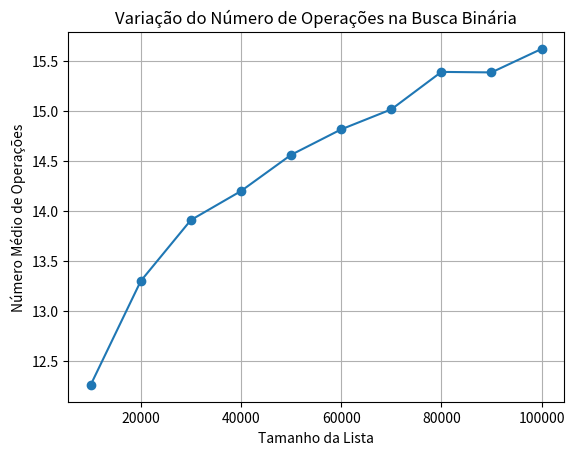

This figure's Python source:
import numpy as np
import matplotlib.pyplot as plt


def busca_binaria(lista, valor):
  esquerda = 0
  direita = len(lista) - 1
  num_operacoes = 0

  while esquerda <= direita:
    meio = (esquerda + direita) // 2
    num_operacoes += 1

    if lista[meio] == valor:
      return num_operacoes
    elif lista[meio] < valor:
      esquerda = meio + 1
    else:
      direita = meio - 1

  return -1


tamanhos = np.arange(10000, 100001, 10000)
num_elementos = 4
num_amostras = 100

media_operacoes = []

for tamanho in tamanhos:
  lista = np.sort(np.random.randint(1, tamanho * 10, tamanho))
  total_operacoes = 0

  for _ in range(num_amostras):
    elementos_aleatorios = np.random.choice(lista,
                                            size=num_elementos,
                                            replace=False)

    for elemento in elementos_aleatorios:
      num_operacoes = busca_binaria(lista, elemento)
      total_operacoes += num_operacoes

  media = total_operacoes / (num_elementos * num_amostras)
  media_operacoes.append(media)

# Plotando o gráfico
plt.plot(tamanhos, media_operacoes, marker='o')
plt.xlabel('Tamanho da Lista')
plt.ylabel('Número Médio de Operações')
plt.title('Variação do Número de Operações na Busca Binária')
plt.grid(True)
plt.show()
